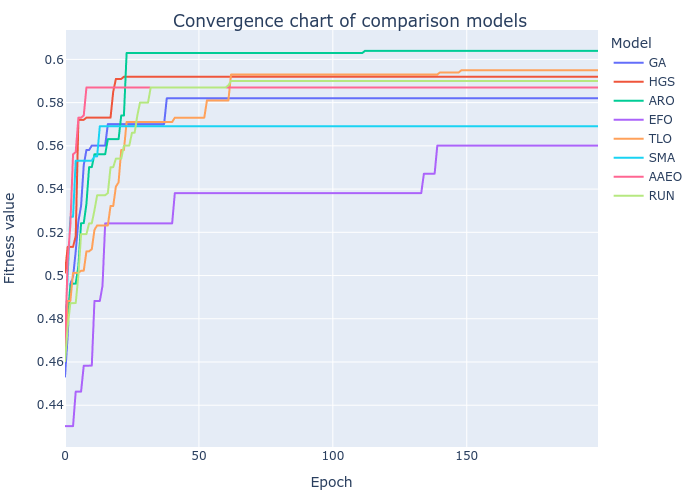

Source data for this figure (header and first rows):
GA, HGS, ARO, EFO, TLO, SMA, AAEO, RUN
0.4532, 0.5013, 0.4804, 0.4303, 0.4653, 0.4763, 0.4673, 0.4603
0.4723, 0.5133, 0.4804, 0.4303, 0.4883, 0.5003, 0.5072, 0.4763
0.4962, 0.5133, 0.4953, 0.4303, 0.4883, 0.5272, 0.5232, 0.4872
0.4992, 0.5133, 0.4963, 0.4303, 0.5012, 0.5272, 0.5561, 0.4872
0.5112, 0.5183, 0.4963, 0.4463, 0.5012, 0.5531, 0.5571, 0.4873
0.5252, 0.572, 0.5043, 0.4463, 0.5012, 0.5531, 0.573, 0.5002
0.5322, 0.572, 0.5242, 0.4463, 0.5022, 0.5531, 0.573, 0.5192
0.5511, 0.572, 0.5242, 0.4583, 0.5022, 0.5531, 0.574, 0.5192
0.5581, 0.573, 0.5332, 0.4583, 0.5112, 0.5531, 0.587, 0.5192
0.5581, 0.573, 0.5501, 0.4583, 0.5112, 0.5531, 0.587, 0.5242
0.5601, 0.573, 0.5501, 0.4583, 0.5122, 0.5531, 0.587, 0.5242
0.5601, 0.573, 0.5561, 0.4882, 0.5212, 0.5551, 0.587, 0.5302
0.5601, 0.573, 0.5561, 0.4882, 0.5232, 0.5551, 0.587, 0.5372
0.5601, 0.573, 0.5561, 0.4882, 0.5232, 0.5691, 0.587, 0.5372
0.5601, 0.573, 0.5561, 0.4952, 0.5232, 0.5691, 0.587, 0.5372
0.5601, 0.573, 0.5561, 0.5241, 0.5232, 0.5691, 0.587, 0.5372
0.5701, 0.573, 0.5631, 0.5241, 0.5232, 0.5691, 0.587, 0.5382
0.5701, 0.573, 0.5631, 0.5241, 0.5322, 0.5691, 0.587, 0.5501
0.5701, 0.585, 0.5631, 0.5241, 0.5322, 0.5691, 0.587, 0.5501
0.5701, 0.591, 0.5631, 0.5241, 0.5411, 0.5691, 0.587, 0.5541
0.5701, 0.591, 0.5631, 0.5241, 0.5431, 0.5691, 0.587, 0.5541
0.5701, 0.591, 0.574, 0.5241, 0.5581, 0.5691, 0.587, 0.5541
0.5701, 0.592, 0.574, 0.5241, 0.5581, 0.5691, 0.587, 0.5601
0.5701, 0.592, 0.603, 0.5241, 0.571, 0.5691, 0.587, 0.5601
0.5701, 0.592, 0.603, 0.5241, 0.571, 0.5691, 0.587, 0.5601
0.5701, 0.592, 0.603, 0.5241, 0.571, 0.5691, 0.587, 0.5661
0.5701, 0.592, 0.603, 0.5241, 0.571, 0.5691, 0.587, 0.5661
0.5701, 0.592, 0.603, 0.5241, 0.571, 0.5691, 0.587, 0.574
0.5701, 0.592, 0.603, 0.5241, 0.571, 0.5691, 0.587, 0.58
0.5701, 0.592, 0.603, 0.5241, 0.571, 0.5691, 0.587, 0.58
0.5701, 0.592, 0.603, 0.5241, 0.571, 0.5691, 0.587, 0.58
0.5701, 0.592, 0.603, 0.5241, 0.571, 0.5691, 0.587, 0.58
0.5701, 0.592, 0.603, 0.5241, 0.571, 0.5691, 0.587, 0.587
0.5701, 0.592, 0.603, 0.5241, 0.571, 0.5691, 0.587, 0.587
0.5701, 0.592, 0.603, 0.5241, 0.571, 0.5691, 0.587, 0.587
0.5701, 0.592, 0.603, 0.5241, 0.571, 0.5691, 0.587, 0.587
0.5701, 0.592, 0.603, 0.5241, 0.571, 0.5691, 0.587, 0.587
0.5701, 0.592, 0.603, 0.5241, 0.571, 0.5691, 0.587, 0.587
0.582, 0.592, 0.603, 0.5241, 0.571, 0.5691, 0.587, 0.587
0.582, 0.592, 0.603, 0.5241, 0.571, 0.5691, 0.587, 0.587
0.582, 0.592, 0.603, 0.5241, 0.571, 0.5691, 0.587, 0.587
0.582, 0.592, 0.603, 0.5381, 0.573, 0.5691, 0.587, 0.587
0.582, 0.592, 0.603, 0.5381, 0.573, 0.5691, 0.587, 0.587
0.582, 0.592, 0.603, 0.5381, 0.573, 0.5691, 0.587, 0.587
0.582, 0.592, 0.603, 0.5381, 0.573, 0.5691, 0.587, 0.587
0.582, 0.592, 0.603, 0.5381, 0.573, 0.5691, 0.587, 0.587
0.582, 0.592, 0.603, 0.5381, 0.573, 0.5691, 0.587, 0.587
0.582, 0.592, 0.603, 0.5381, 0.573, 0.5691, 0.587, 0.587
0.582, 0.592, 0.603, 0.5381, 0.573, 0.5691, 0.587, 0.587
0.582, 0.592, 0.603, 0.5381, 0.573, 0.5691, 0.587, 0.587
0.582, 0.592, 0.603, 0.5381, 0.573, 0.5691, 0.587, 0.587
0.582, 0.592, 0.603, 0.5381, 0.573, 0.5691, 0.587, 0.587
0.582, 0.592, 0.603, 0.5381, 0.573, 0.5691, 0.587, 0.587
0.582, 0.592, 0.603, 0.5381, 0.581, 0.5691, 0.587, 0.587
0.582, 0.592, 0.603, 0.5381, 0.581, 0.5691, 0.587, 0.587
0.582, 0.592, 0.603, 0.5381, 0.581, 0.5691, 0.587, 0.587
0.582, 0.592, 0.603, 0.5381, 0.581, 0.5691, 0.587, 0.587
0.582, 0.592, 0.603, 0.5381, 0.581, 0.5691, 0.587, 0.587
0.582, 0.592, 0.603, 0.5381, 0.581, 0.5691, 0.587, 0.587
0.582, 0.592, 0.603, 0.5381, 0.581, 0.5691, 0.587, 0.587
... 140 more rows
